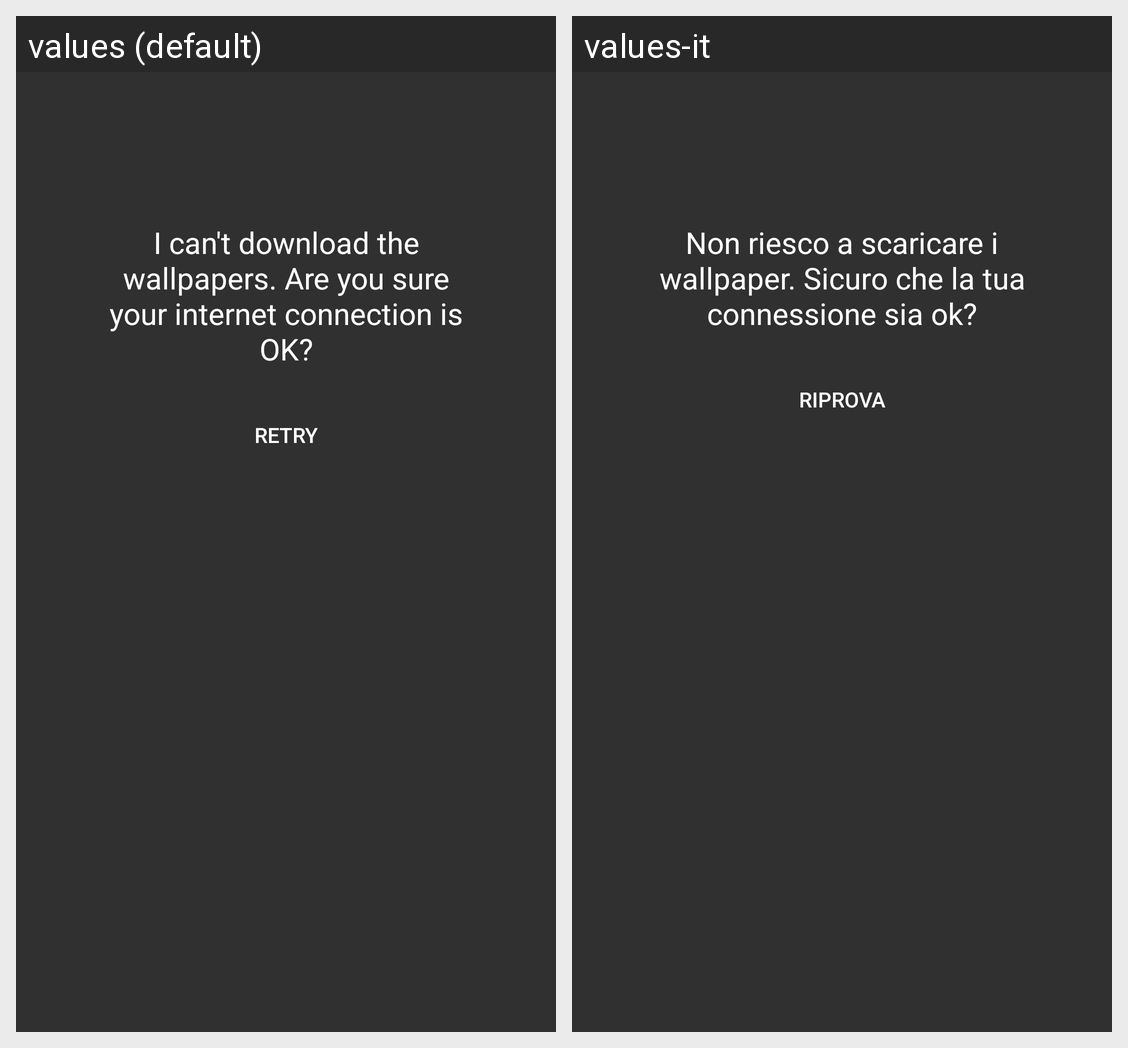

Here is an Android app screen in its default locale and in the app's own translations. Write out the translated-string differences for the strings that appear on this screen.
Android screen res/layout/noconnection.xml rendered under 2 locales, left to right: values (default), values-it. Device: Nexus 5 (rendered at 1080×1920; each locale shown at half size, 540×960, under a caption strip naming it); theme AppTheme.
Strings drawn on this screen, with the default value and each locale's value (text and hints the layout hard-codes, and strings that could not be matched under every locale, appear in the picture but are not listed):

no_connection
  values: I can't download the wallpapers. Are you sure your internet connection is OK?
  values-it: Non riesco a scaricare i wallpaper. Sicuro che la tua connessione sia ok?

retry
  values: Retry
  values-it: Riprova
